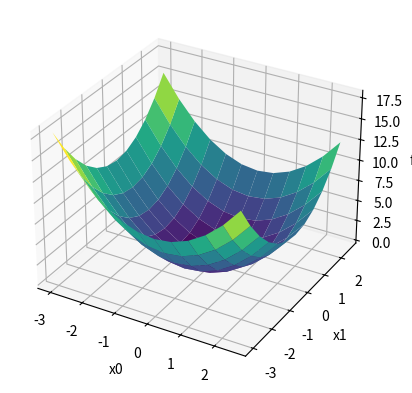

Reproduce this figure in Python.
#!/usr/bin/env python
# -*- coding: UTF-8 -*-
'''
@Project ：deeplearning_python 
@File    ：gradient_3d.py
[redacted]
@Date    ：2021/10/17 15:39 
'''
'''
f(x0,x1) = x0**2+x1**2
的图像的实现
'''
import numpy as np
import matplotlib.pylab as plt

fig = plt.figure()
x0 = np.arange(-3,3,0.5)
x1 = np.arange(-3,3,0.5)
x0,x1 = np.meshgrid(x0,x1)
print(x0)
print("***********************************")
print(x1)

#
def function(x0,x1):
    return x0**2+x1**2

fx = function(x0,x1)
ax = plt.axes(projection='3d')
ax.plot_surface(x0, x1, fx, rstride=1, cstride=1, cmap='viridis', edgecolor='none')
ax.set_xlabel('x0')
ax.set_ylabel('x1')
ax.set_zlabel('fx')
plt.show()
